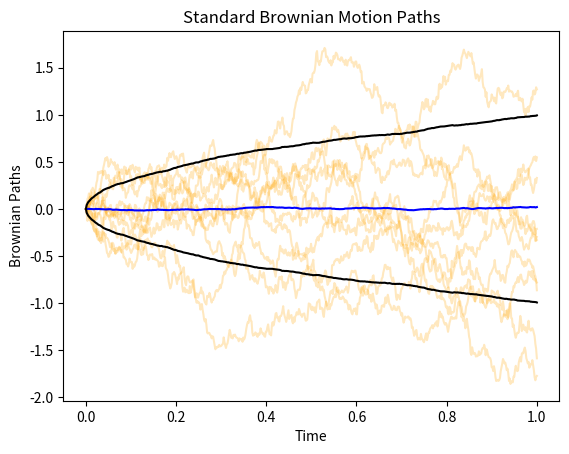

This chart was generated by the following Python code:
import numpy as np
import matplotlib.pyplot as plt

#generate a path
def gen_path(N):
    dw = np.random.normal(0,1,N)*np.sqrt(1/N)
    dw[0] = 0 #for convention's sake
    return np.cumsum(dw);


#partition is number of intervals [0,1] is broken into
partition = 600
Xs = np.linspace(0, 1, partition)
paths = [gen_path(partition) for i in range(1000)] #generate a thousand paths

#compute mean and std column-wise :))
uber_mean = np.mean(paths, axis=0)
uber_std = np.std(paths, axis=0)

#print first 10 paths
for i in range(10):
    plt.plot(Xs, paths[i], color='orange', alpha= 0.25)

#print mean, then std both above and below
plt.plot(Xs, uber_mean, color = 'blue')
plt.plot(Xs, uber_std, color='black')
plt.plot(Xs, -uber_std, color='black')

#show plots
plt.title("Standard Brownian Motion Paths")
plt.xlabel("Time")
plt.ylabel("Brownian Paths")
plt.show()